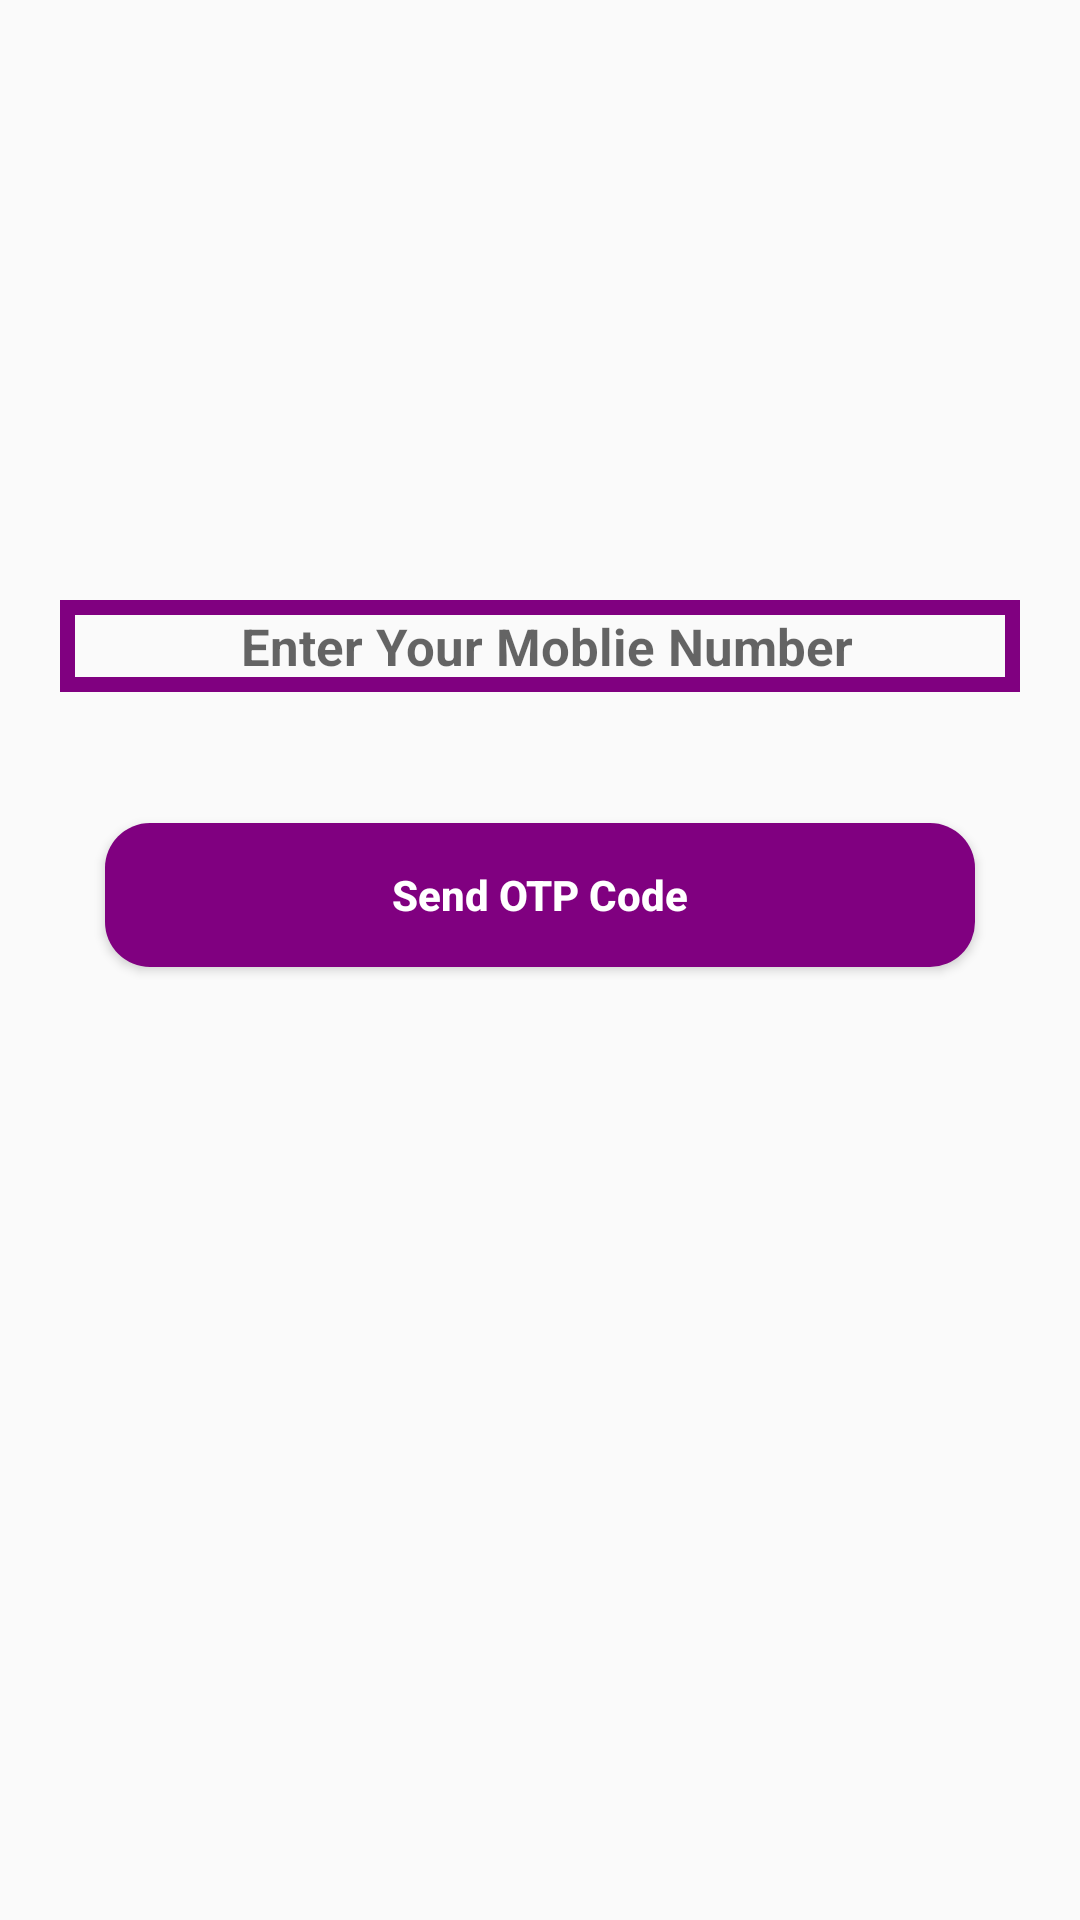

This screen was rendered from an Android layout file. Write that file and the resources it references.
<!-- AndroidManifest.xml: application theme AppTheme -->
<!-- res/layout/activity_v_phone_verify.xml -->
<?xml version="1.0" encoding="utf-8"?>

<RelativeLayout xmlns:android="http://schemas.android.com/apk/res/android"
    xmlns:app="http://schemas.android.com/apk/res-auto"
    xmlns:tools="http://schemas.android.com/tools"
    android:layout_width="match_parent"
    android:layout_height="match_parent"
    tools:context=".VPhoneVerify">

    <EditText
        android:id="@+id/mobile_number"
        android:layout_width="match_parent"
        android:layout_height="wrap_content"
        android:layout_alignParentStart="true"
        android:layout_alignParentLeft="true"
        android:layout_marginStart="20dp"
        android:layout_marginLeft="20dp"
        android:layout_marginEnd="20dp"
        android:layout_marginTop="200dp"
        android:background="@drawable/vinputs"
        android:padding="4dp"
        android:hint=" Enter Your Moblie Number"
        android:textAllCaps="false"
        android:textSize="17sp"
        android:textAlignment="center"
        android:gravity="center_horizontal"
        android:textStyle="bold"/>

    <EditText
        android:id="@+id/otp_code"
        android:layout_width="match_parent"
        android:layout_height="wrap_content"
        android:layout_alignParentStart="true"
        android:layout_alignParentLeft="true"
        android:layout_marginStart="20dp"
        android:layout_marginLeft="20dp"
        android:layout_marginEnd="20dp"
        android:layout_marginTop="8dp"
        android:background="@drawable/vinputs"
        android:layout_below="@+id/mobile_number"
        android:padding="1dp"
        android:hint="OTP"
        android:textAllCaps="false"
        android:textSize="19sp"
        android:drawableEnd="@drawable/password"
        android:drawableRight="@drawable/password"
        android:textAlignment="center"
        android:gravity="center_horizontal"
        android:textStyle="bold"
        android:visibility="invisible"
        />

    <Button
        android:id="@+id/send_otp_button"
        android:layout_width="match_parent"
        android:layout_height="wrap_content"
        android:text="Send OTP Code"
        android:textAllCaps="false"
        android:textColor="@android:color/background_light"
        android:textStyle="bold"
        android:layout_below="@+id/otp_code"
        android:background="@drawable/vbuttons"
        android:layout_marginStart="35dp"
        android:layout_marginLeft="35dp"
        android:layout_marginEnd="35dp"
        android:layout_marginTop="8dp"
        >
    </Button>

    <Button
        android:id="@+id/verify_otp_button"
        android:layout_width="match_parent"
        android:layout_height="wrap_content"
        android:text="Verify"
        android:textAllCaps="false"
        android:textColor="@android:color/background_light"
        android:textStyle="bold"
        android:layout_below="@+id/send_otp_button"
        android:background="@drawable/vbuttons"
        android:layout_marginStart="50dp"
        android:layout_marginLeft="50dp"
        android:layout_marginEnd="50dp"
        android:layout_marginTop="15dp"
        android:visibility="invisible"

        >

    </Button>

</RelativeLayout>
<!-- resources referenced by this layout -->
<resources>
  <!-- drawable vbuttons (drawable) -->
  <?xml version="1.0" encoding="utf-8"?>
  
  <shape xmlns:android="http://schemas.android.com/apk/res/android">
  
      <solid
          android:color="@color/colorPrimary">
  
      </solid>
      <corners android:radius="15dp"></corners>
  
  </shape>
  <!-- drawable vinputs (drawable) -->
  <?xml version="1.0" encoding="utf-8"?>
  
  <shape xmlns:android="http://schemas.android.com/apk/res/android">
  
      <stroke
          android:color="@color/colorPrimary"
          android:width="5dp">
          
      </stroke>
  </shape>
  <style name="AppTheme" parent="Theme.AppCompat.Light.NoActionBar">
          
          <item name="colorPrimary">@color/colorPrimary</item>
          <item name="colorPrimaryDark">@color/colorPrimaryDark</item>
          <item name="colorAccent">@color/colorAccent</item>
      </style>
  <color name="colorPrimary">#800080</color>
  <color name="colorPrimaryDark">#460D53</color>
  <color name="colorAccent">#DCB3D3</color>
</resources>
